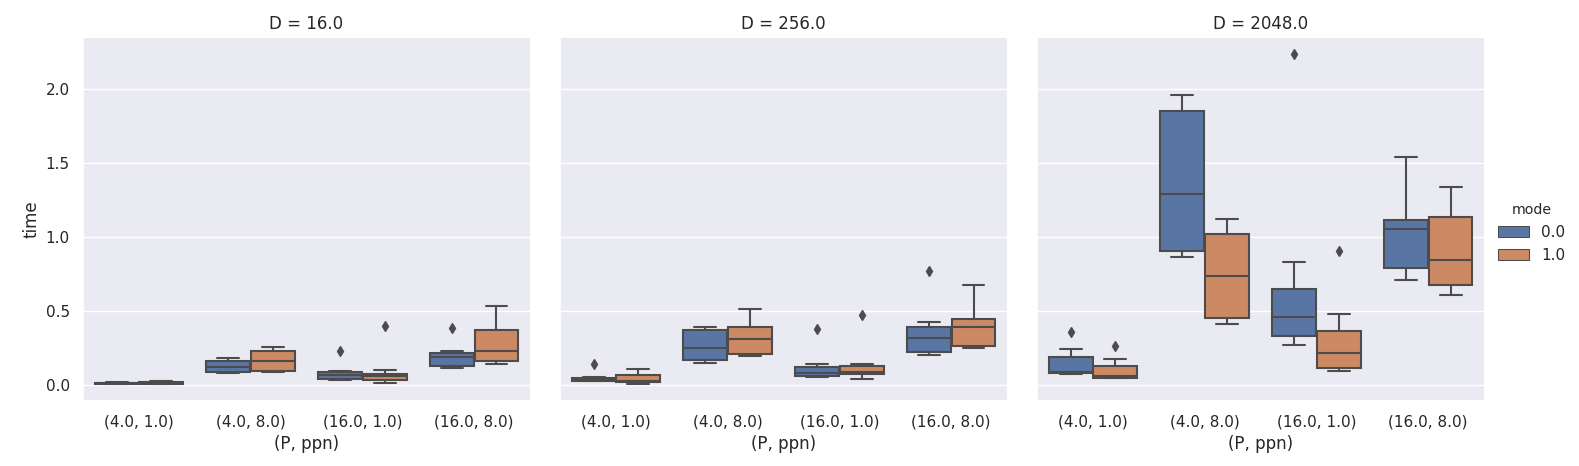

Source data for this figure (header and first rows):
, D, P, mode, ppn, time, (P, ppn)
0, 16.0, 4.0, 0.0, 1.0, 0.004747, (4.0, 1.0)
1, 16.0, 4.0, 1.0, 1.0, 0.01757, (4.0, 1.0)
2, 256.0, 4.0, 0.0, 1.0, 0.02859, (4.0, 1.0)
3, 256.0, 4.0, 1.0, 1.0, 0.0149, (4.0, 1.0)
4, 2048, 4.0, 0.0, 1.0, 0.07939, (4.0, 1.0)
5, 2048, 4.0, 1.0, 1.0, 0.04346, (4.0, 1.0)
6, 16.0, 4.0, 0.0, 8.0, 0.1554, (4.0, 8.0)
7, 16.0, 4.0, 1.0, 8.0, 0.2184, (4.0, 8.0)
8, 256.0, 4.0, 0.0, 8.0, 0.3666, (4.0, 8.0)
9, 256.0, 4.0, 1.0, 8.0, 0.3884, (4.0, 8.0)
10, 2048, 4.0, 0.0, 8.0, 1.96, (4.0, 8.0)
11, 2048, 4.0, 1.0, 8.0, 1.03, (4.0, 8.0)
12, 16.0, 16.0, 0.0, 1.0, 0.03674, (16.0, 1.0)
13, 16.0, 16.0, 1.0, 1.0, 0.02717, (16.0, 1.0)
14, 256.0, 16.0, 0.0, 1.0, 0.06392, (16.0, 1.0)
15, 256.0, 16.0, 1.0, 1.0, 0.08889, (16.0, 1.0)
16, 2048, 16.0, 0.0, 1.0, 0.2805, (16.0, 1.0)
17, 2048, 16.0, 1.0, 1.0, 0.1081, (16.0, 1.0)
18, 16.0, 16.0, 0.0, 8.0, 0.1187, (16.0, 8.0)
19, 16.0, 16.0, 1.0, 8.0, 0.1489, (16.0, 8.0)
20, 256.0, 16.0, 0.0, 8.0, 0.2223, (16.0, 8.0)
21, 256.0, 16.0, 1.0, 8.0, 0.2587, (16.0, 8.0)
22, 2048, 16.0, 0.0, 8.0, 0.7917, (16.0, 8.0)
23, 2048, 16.0, 1.0, 8.0, 0.6711, (16.0, 8.0)
24, 16.0, 4.0, 0.0, 1.0, 0.01779, (4.0, 1.0)
25, 16.0, 4.0, 1.0, 1.0, 0.01229, (4.0, 1.0)
26, 256.0, 4.0, 0.0, 1.0, 0.053, (4.0, 1.0)
27, 256.0, 4.0, 1.0, 1.0, 0.06016, (4.0, 1.0)
28, 2048, 4.0, 0.0, 1.0, 0.1972, (4.0, 1.0)
29, 2048, 4.0, 1.0, 1.0, 0.1727, (4.0, 1.0)
30, 16.0, 4.0, 0.0, 8.0, 0.1496, (4.0, 8.0)
31, 16.0, 4.0, 1.0, 8.0, 0.2286, (4.0, 8.0)
32, 256.0, 4.0, 0.0, 8.0, 0.3651, (4.0, 8.0)
33, 256.0, 4.0, 1.0, 8.0, 0.3858, (4.0, 8.0)
34, 2048, 4.0, 0.0, 8.0, 1.878, (4.0, 8.0)
35, 2048, 4.0, 1.0, 8.0, 1.065, (4.0, 8.0)
36, 16.0, 16.0, 0.0, 1.0, 0.07019, (16.0, 1.0)
37, 16.0, 16.0, 1.0, 1.0, 0.07608, (16.0, 1.0)
38, 256.0, 16.0, 0.0, 1.0, 0.06202, (16.0, 1.0)
39, 256.0, 16.0, 1.0, 1.0, 0.1122, (16.0, 1.0)
40, 2048, 16.0, 0.0, 1.0, 0.6686, (16.0, 1.0)
41, 2048, 16.0, 1.0, 1.0, 0.4061, (16.0, 1.0)
42, 16.0, 16.0, 0.0, 8.0, 0.1124, (16.0, 8.0)
43, 16.0, 16.0, 1.0, 8.0, 0.1599, (16.0, 8.0)
44, 256.0, 16.0, 0.0, 8.0, 0.2225, (16.0, 8.0)
45, 256.0, 16.0, 1.0, 8.0, 0.2601, (16.0, 8.0)
46, 2048, 16.0, 0.0, 8.0, 0.7834, (16.0, 8.0)
47, 2048, 16.0, 1.0, 8.0, 0.6054, (16.0, 8.0)
48, 16.0, 4.0, 0.0, 1.0, 0.002054, (4.0, 1.0)
49, 16.0, 4.0, 1.0, 1.0, 0.00582, (4.0, 1.0)
50, 256.0, 4.0, 0.0, 1.0, 0.03873, (4.0, 1.0)
51, 256.0, 4.0, 1.0, 1.0, 0.0148, (4.0, 1.0)
52, 2048, 4.0, 0.0, 1.0, 0.07168, (4.0, 1.0)
53, 2048, 4.0, 1.0, 1.0, 0.04458, (4.0, 1.0)
54, 16.0, 4.0, 0.0, 8.0, 0.0761, (4.0, 8.0)
55, 16.0, 4.0, 1.0, 8.0, 0.09723, (4.0, 8.0)
56, 256.0, 4.0, 0.0, 8.0, 0.1773, (4.0, 8.0)
57, 256.0, 4.0, 1.0, 8.0, 0.2019, (4.0, 8.0)
58, 2048, 4.0, 0.0, 8.0, 0.9016, (4.0, 8.0)
59, 2048, 4.0, 1.0, 8.0, 0.4465, (4.0, 8.0)
... 180 more rows
